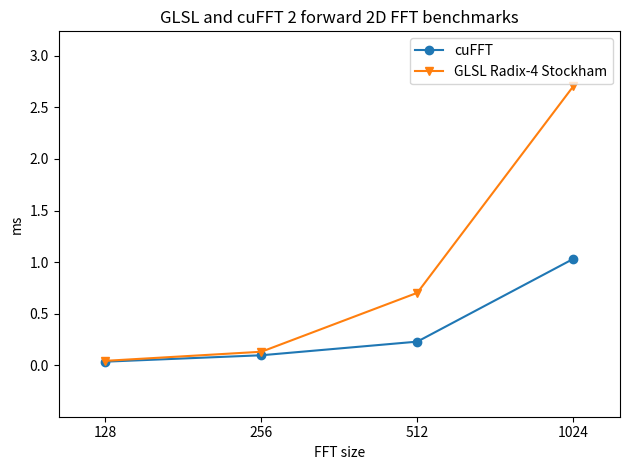

Here is the Python script that generated this plot:
import matplotlib.pyplot as plt
import re

# plt.rcParams["figure.figsize"] = [7.00, 3.50]
plt.rcParams["figure.autolayout"] = True

MARKERS = ['o', 'v', '^', '>', '<', '8', 's', 'p', '*', 'h', 'H', 'D', 'd', 'P', 'X']

to_snakecase = lambda s : re.sub(r'((?<=[a-z0-9])[A-Z]|(?!^)[A-Z](?=[a-z]))', r'_\1', s).lower()

def ms_graph(title, sizes, data, filename=''):
    default_sizes_ticks = range(len(sizes))
    plt.xticks(default_sizes_ticks, sizes)
    for i,(lbl,ms) in enumerate(data):
        plt.plot(default_sizes_ticks, ms, label=lbl, marker=MARKERS[i])
    plt.xlabel('FFT size')
    plt.ylabel('ms')
    plt.margins(0.1, 0.2)
    plt.title(title)
    plt.legend()
    # Save to file
    if filename != '':
        plt.savefig(f'{filename}.png')
    plt.show()


# NOTE: Just a test
# ms_graph("Frame time",
#     sizes=[128, 256, 512],
#     data=[
#         ("fft", [1.312, 1.411, 1.577]),
#         ("fft_mb", [1.361, 1.501, 1.604]),
#         ("fft_mb_gpuonly", [0.743, 0.752, 0.742]),
#         ("fft_stockham", [0.687, 0.719, 0.789]),
#     ]
# )

#################################

# ms_graph("GLSL and cuFFT Forward 2D FFT benchmarks",
#     sizes=[128, 256, 512, 1024],
#     data=[
#         ("cuFFT", [0.0359, 0.0494, 0.1335, 0.5609]),
#         ("GLSL Radix-2 Cooley-Tukey", [0.073, 0.257, 1.032, 2.646]),
#         ("GLSL Radix-2 Stockham",[0.049, 0.135, 0.545, 2.341]),
#         ("GLSL Radix-4 Stockham",[0.042, 0.087, 0.389, 1.363]),
#     ]
#     , filename='cufft_glsl_benchmarks'
# )

# ms_graph("cuFFT vs GLSL Radix-4",
#     sizes=[256, 1024],
#     data=[
#         ("cuFFT", [0.0359, 0.0494, 0.1335, 0.5609]),
#         ("GLSL Radix-2 Stockham",[0.135, 2.341]),
#         ("GLSL Radix-4 Stockham",[0.087, 1.363]),
#     ]
#     , filename='cufft_vs_glsl_radix4'
# )


# ms_graph("CUDA Radix-2 vs GLSL Radix-2",
#     sizes=[128, 256, 512, 1024],
#     data=[
#         # CUDA
#         ("CUDA Radix-2 Cooley-Tukey", [0.057, 0.220,  0.944, 3.729]),
#         ("CUDA Radix-2 Stockham",[0.054, 0.209, 1.047, 4.813]),
#         # GLSL
#         ("GLSL Radix-2 Cooley-Tukey", [0.073, 0.257, 1.032, 2.646]),
#         ("GLSL Radix-2 Stockham",[0.049, 0.135, 0.545, 2.341]),
#     ]
#     , filename='cuda_vs_glsl_radix2'
# )

# ms_graph("CUDA vs GLSL Radix-4",
#     sizes=[256, 1024],
#     data=[
#         ("CUDA Radix-2 Stockham", [0.209, 4.813]),
#         ("CUDA Radix-4 Stockham", [0.123, 1.993]),
#         ("GLSL Radix-2 Stockham",[0.135, 2.341]),
#         ("GLSL Radix-4 Stockham",[0.087, 1.363]),
        
#     ]
#     , filename='cuda_vs_glsl_radix4'
# )

# ms_graph("Frame time Stage per pass vs unique pass FFT",
#     sizes=[128, 256, 512, 1024],
#     data=[
#         ("Cooley-Tukey stage per pass", [1.361, 1.501, 1.604, 1.806]),
#         ("Cooley-Tukey unique pass", [0.743, 0.752, 0.786, 0.79]),
#     ]
#     , filename='glsl_stage_pass_vs_unique_pass'
# )

# ms_graph("Radix-2 Stockham with multiple butterflies",
#     sizes=[128, 256, 512, 1024],
#     data=[
#         ("1 Butterfly", [0.049, 0.135, 0.545, 2.341]),
#         ("2 Butterfly", [0.067, 0.234, 0.934, 4.104]),
#         ("4 Butterfly", [0.092, 0.298, 3.047, 14.934]),
#     ]
#     , filename='glsl_multiple_butterflies'
# )



# ms_graph("Stockham for power of 2 sizes",
#     sizes=[128, 256, 512, 1024],
#     data=[
        
#         ("GLSL Radix-2 Stockham",[0.049, 0.135, 0.545, 2.341]),
#         ("GLSL Radix-4 Stockham",[0.042, 0.087, 0.389, 1.363]),
#     ]
#     , filename='glsl_stockham'
# )


ms_graph("GLSL and cuFFT 2 forward 2D FFT benchmarks",
    sizes=[128, 256, 512, 1024],
    data=[
        ("cuFFT", [0.036, 0.098, 0.230, 1.031]),
        ("GLSL Radix-4 Stockham", [0.044, 0.132, 0.703, 2.702]),
    ]
    , filename='cufft_glsl_multiple_fft_benchmarks'
)

# ms_graph("GLSL and cuFFT 2 forward 2D FFT benchmarks",
#     sizes=[128, 256, 512, 1024],
#     data=[
#         ("cuFFT", [0.037/2, 0.098/2, 0.230/2, 1.031/2]),
#         ("GLSL Radix-4 Stockham", [0.044/2, 0.132/2, 0.703/2, 2.702/2]),
#     ]
#     , filename='cufft_glsl_multiple_fft_benchmarks_per_fft'
# )

# def diff(la, lb, label=""):
#     print([(a-b) / a * 100 for a,b in zip(la,lb)])


# diff(
#     [0.035, 0.049, 0.133, 0.560],
#     [0.019, 0.049, 0.115, 0.516],
#     label="cuFFT"
# )

# diff(
#     [0.042, 0.087, 0.389, 1.363],
#     [0.022, 0.066, 0.352, 1.351],
#     label="GLSL"
# )
